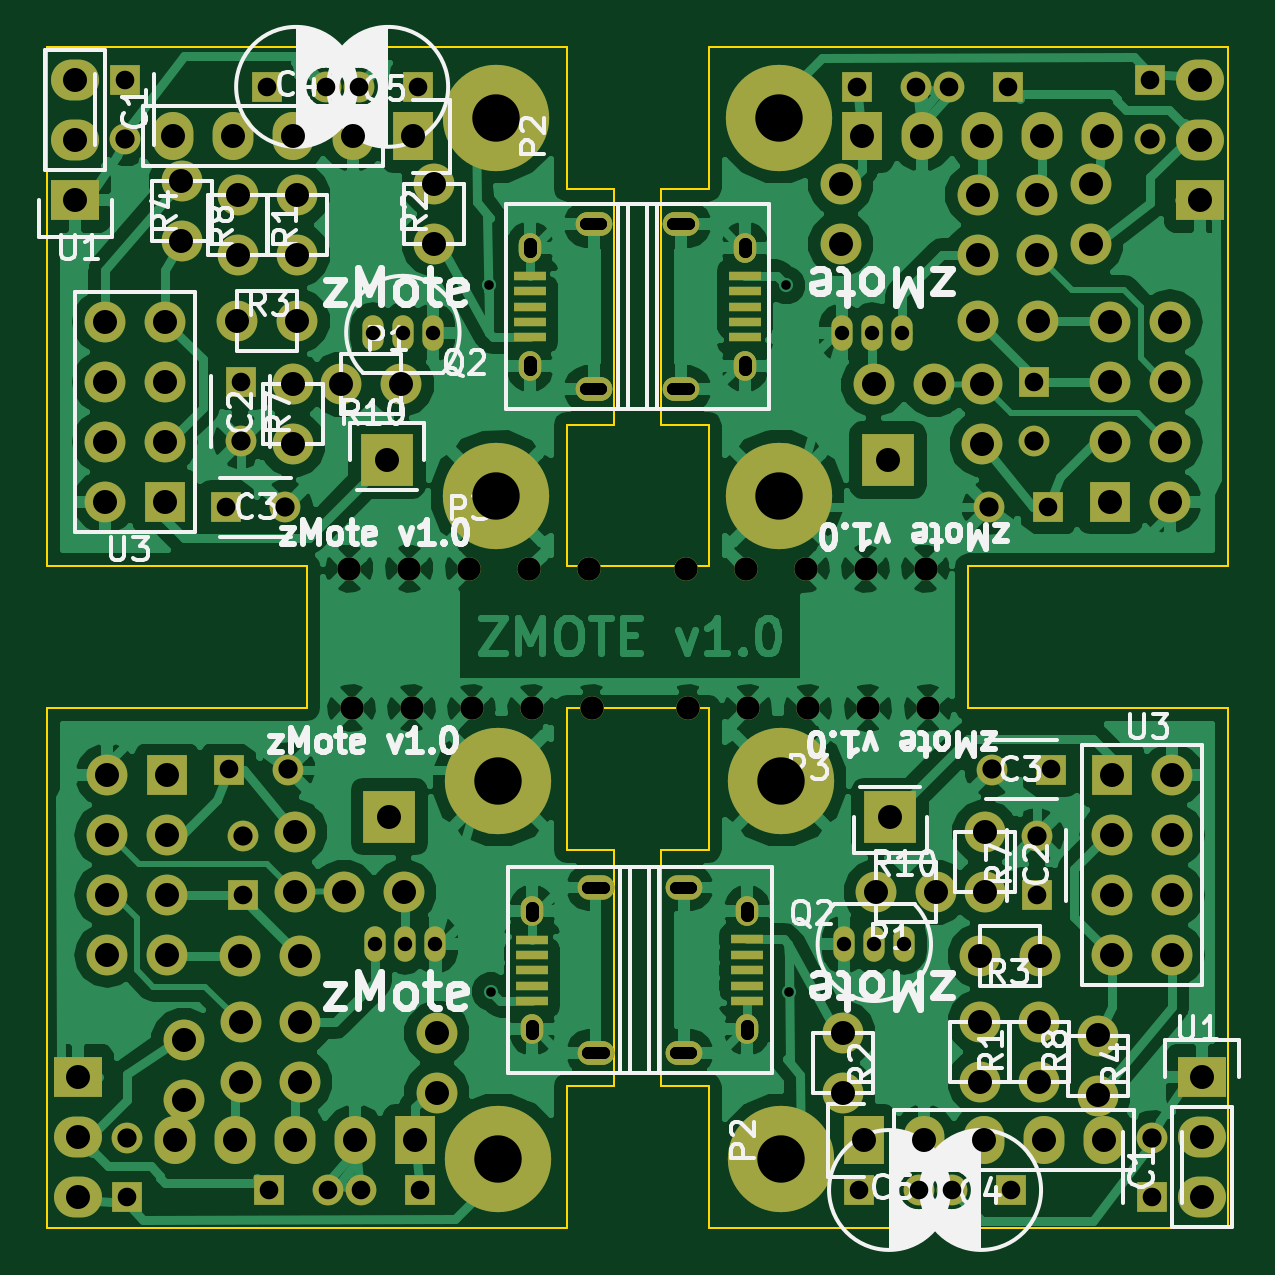
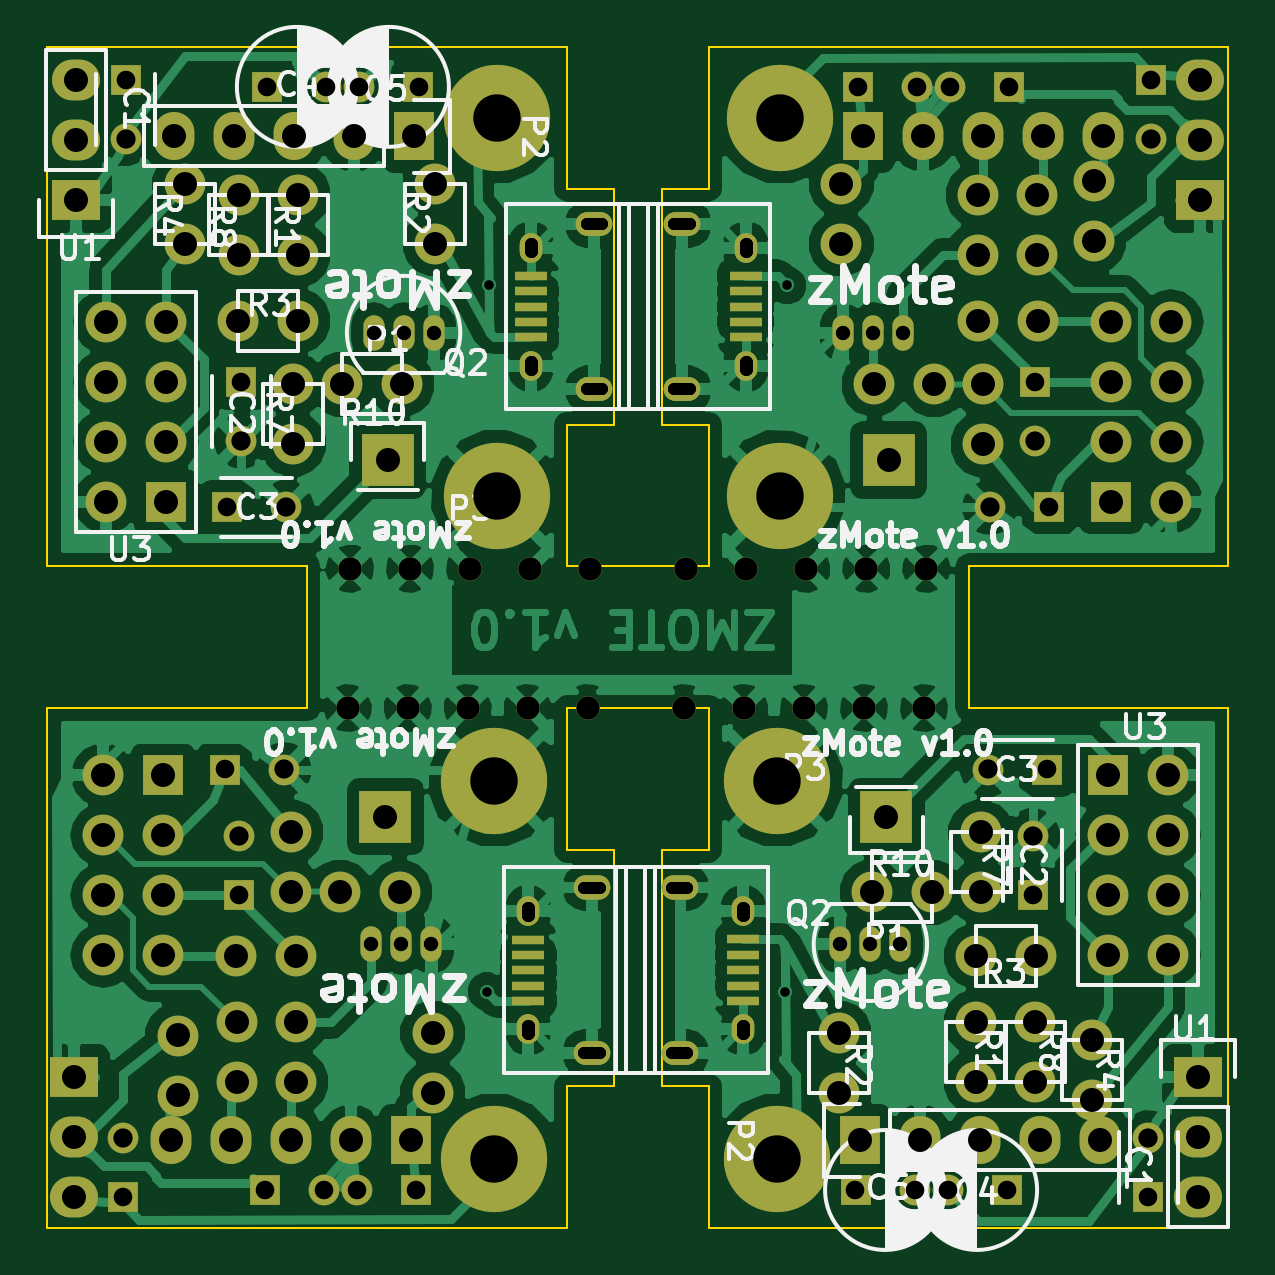
Circuit board: 8 layer files. Board 50.0 x 50.0 mm.
- bottom_copper: zmote-B_Cu.gbl (182853 bytes)
- bottom_mask: zmote-B_Mask.gbs (7874 bytes)
- bottom_silk: zmote-B_SilkS.gbo (52492 bytes)
- outline: zmote-Edge_Cuts.gbr (2164 bytes)
- top_copper: zmote-F_Cu.gtl (182930 bytes)
- top_mask: zmote-F_Mask.gts (7874 bytes)
- top_silk: zmote-F_SilkS.gto (52492 bytes)
- drill: zmote.drl (4777 bytes)

=== bottom_copper: zmote-B_Cu.gbl (182853 bytes, source omitted) ===
=== bottom_mask: zmote-B_Mask.gbs (7874 bytes, source omitted) ===
=== bottom_silk: zmote-B_SilkS.gbo (52492 bytes, source omitted) ===
=== outline: zmote-Edge_Cuts.gbr ===
G04 #@! TF.FileFunction,Profile,NP*
%FSLAX46Y46*%
G04 Gerber Fmt 4.6, Leading zero omitted, Abs format (unit mm)*
G04 Created by KiCad (PCBNEW (after 2015-mar-04 BZR unknown)-product) date 06/27/15 23:08:47*
%MOMM*%
G01*
G04 APERTURE LIST*
%ADD10C,0.100000*%
G04 APERTURE END LIST*
D10*
X150000000Y-100000000D02*
X172000000Y-100000000D01*
X172000000Y-100000000D02*
X172000000Y-106000000D01*
X172000000Y-106000000D02*
X174000000Y-106000000D01*
X174000000Y-106000000D02*
X174000000Y-116000000D01*
X174000000Y-116000000D02*
X172000000Y-116000000D01*
X172000000Y-116000000D02*
X172000000Y-122000000D01*
X172000000Y-122000000D02*
X178000000Y-122000000D01*
X178000000Y-122000000D02*
X178000000Y-116000000D01*
X178000000Y-116000000D02*
X176000000Y-116000000D01*
X176000000Y-116000000D02*
X176000000Y-106000000D01*
X176000000Y-106000000D02*
X178000000Y-106000000D01*
X178000000Y-106000000D02*
X178000000Y-100000000D01*
X178000000Y-100000000D02*
X200000000Y-100000000D01*
X200000000Y-100000000D02*
X200000000Y-122000000D01*
X200000000Y-122000000D02*
X189000000Y-122000000D01*
X189000000Y-122000000D02*
X189000000Y-128000000D01*
X189000000Y-128000000D02*
X200000000Y-128000000D01*
X200000000Y-128000000D02*
X200000000Y-150000000D01*
X200000000Y-150000000D02*
X178000000Y-150000000D01*
X178000000Y-150000000D02*
X178000000Y-144000000D01*
X178000000Y-144000000D02*
X176000000Y-144000000D01*
X176000000Y-144000000D02*
X176000000Y-134000000D01*
X176000000Y-134000000D02*
X178000000Y-134000000D01*
X178000000Y-134000000D02*
X178000000Y-128000000D01*
X178000000Y-128000000D02*
X172000000Y-128000000D01*
X172000000Y-128000000D02*
X172000000Y-134000000D01*
X172000000Y-134000000D02*
X174000000Y-134000000D01*
X174000000Y-134000000D02*
X174000000Y-144000000D01*
X174000000Y-144000000D02*
X172000000Y-144000000D01*
X172000000Y-144000000D02*
X172000000Y-150000000D01*
X172000000Y-150000000D02*
X150000000Y-150000000D01*
X150000000Y-150000000D02*
X150000000Y-128000000D01*
X150000000Y-128000000D02*
X161000000Y-128000000D01*
X161000000Y-128000000D02*
X161000000Y-122000000D01*
X161000000Y-122000000D02*
X150000000Y-122000000D01*
X150000000Y-122000000D02*
X150000000Y-100000000D01*
M02*

=== top_copper: zmote-F_Cu.gtl (182930 bytes, source omitted) ===
=== top_mask: zmote-F_Mask.gts (7874 bytes, source omitted) ===
=== top_silk: zmote-F_SilkS.gto (52492 bytes, source omitted) ===
=== drill: zmote.drl (4777 bytes, source withheld) ===
